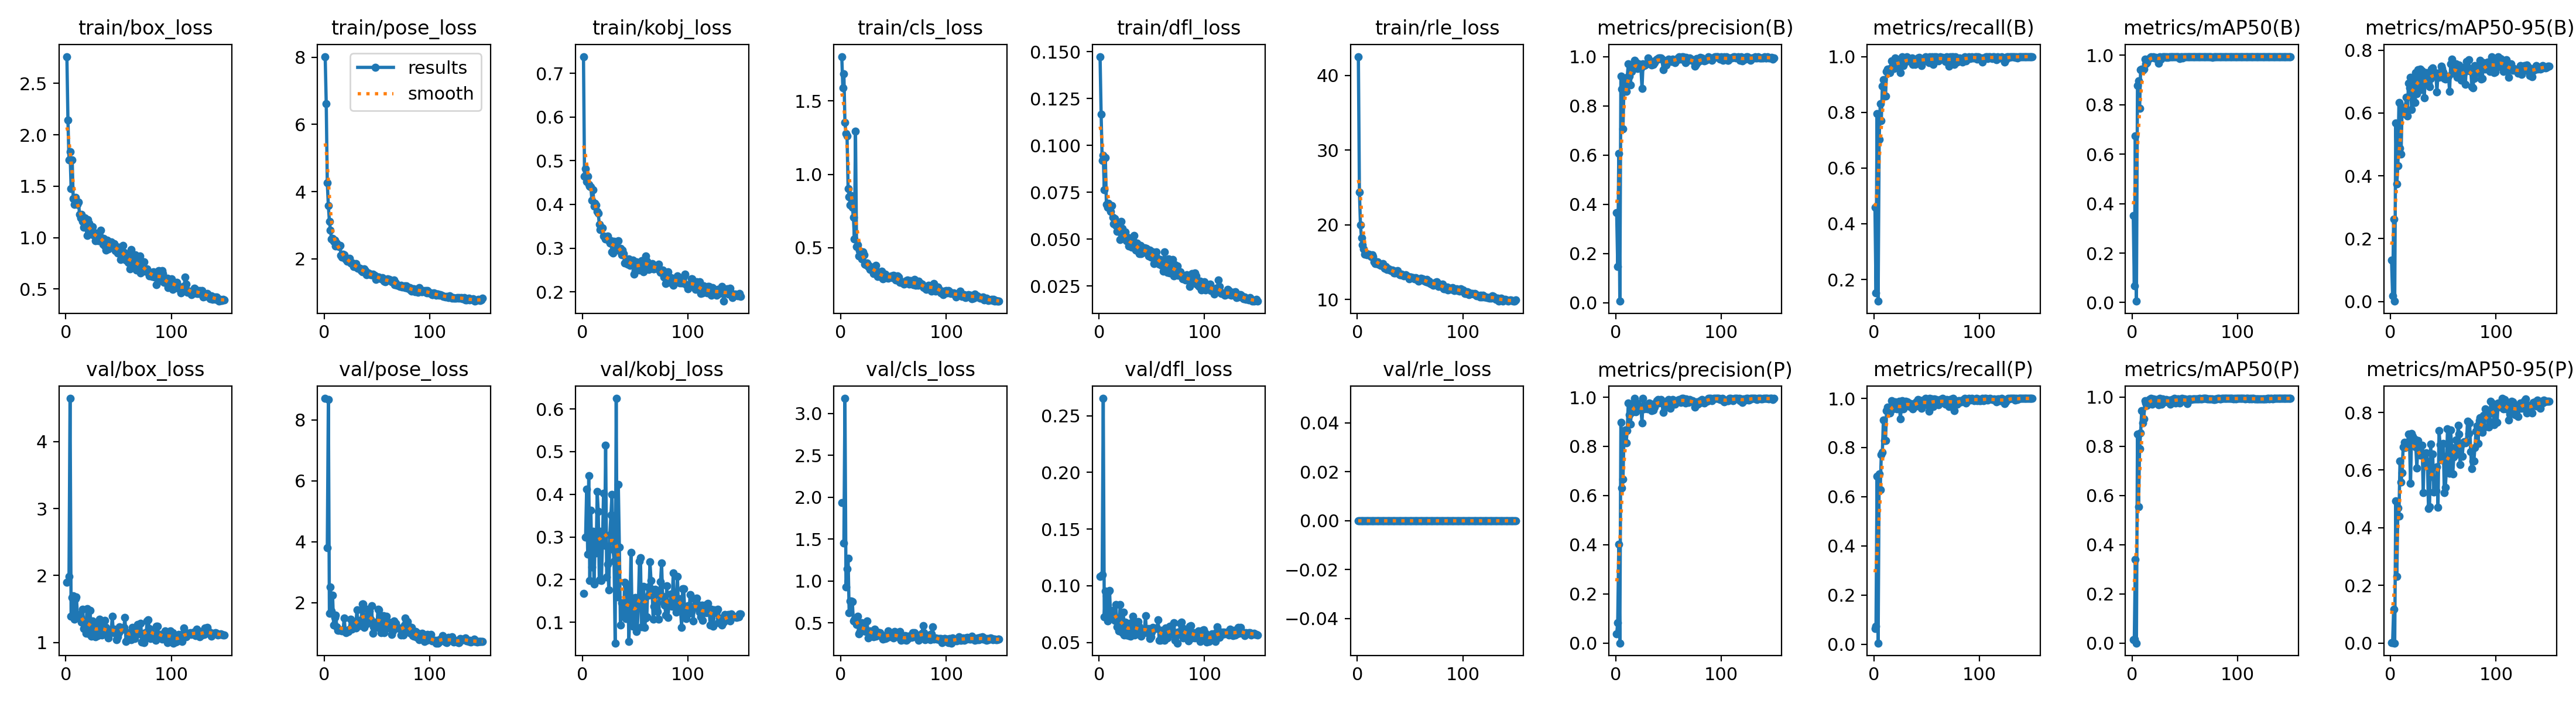

Source data for this figure (header and first rows):
epoch, time, train/box_loss, train/pose_loss, train/kobj_loss, train/cls_loss, train/dfl_loss, train/rle_loss, metrics/precision(B), metrics/recall(B), metrics/mAP50(B), metrics/mAP50-95(B), metrics/precision(P), metrics/recall(P), metrics/mAP50(P), metrics/mAP50-95(P), val/box_loss, val/pose_loss, val/kobj_loss, val/cls_loss, val/dfl_loss, val/rle_loss, lr/pg0, lr/pg1
1, 79.62, 2.761, 8.02, 0.7387, 1.803, 0.1474, 42.5, 0.3667, 0.4585, 0.3527, 0.1323, 0.03741, 0.06341, 0.01301, 0.00149, 1.903, 8.703, 0.1673, 1.937, 0.1082, 0, 0.000663, 0.000663
2, 150.2, 2.141, 6.613, 0.4641, 1.588, 0.1167, 24.37, 0.1467, 0.1512, 0.06805, 0.01892, 0.08319, 0.07317, 0.01662, 0.00234, nan, nan, nan, nan, nan, 0, 0.001321, 0.001321
3, 220, 1.754, 4.256, 0.4816, 1.686, 0.09207, 19.95, 0.6063, 0.7951, 0.6742, 0.2629, 0.4031, 0.6829, 0.3399, 0.1171, 1.985, 3.804, 0.2988, 1.452, 0.1095, 0, 0.00197, 0.00197
4, 292.7, 1.835, 3.581, 0.4528, 1.353, 0.09486, 18.22, 0.00652, 0.122, 0.00549, 0.00091, 0.00026, 0.00488, 0.00014, 3e-05, 4.643, 8.661, 0.4113, 3.181, 0.2653, 0, 0.00196, 0.00196
5, 364, 1.476, 3.114, 0.4642, 1.278, 0.07641, 17.31, 0.9198, 0.7024, 0.8769, 0.5688, 0.8973, 0.6927, 0.8488, 0.4928, 1.388, 1.656, 0.2595, 0.9315, 0.07246, 0, 0.001947, 0.001947
6, 433.7, 1.757, 2.855, 0.4462, 1.262, 0.0936, 16.75, 0.8675, 0.8306, 0.8959, 0.3751, 0.6297, 0.6293, 0.5538, 0.2318, 1.673, 2.523, 0.4431, 1.15, 0.09503, 0, 0.001934, 0.001934
7, 502.6, 1.379, 2.587, 0.442, 0.9013, 0.06849, 16.09, 0.7054, 0.7707, 0.7847, 0.432, 0.6669, 0.7716, 0.7906, 0.4686, 1.695, 1.724, 0.1971, 1.272, 0.09131, 0, 0.001921, 0.001921
8, 571.6, 1.32, 2.607, 0.4405, 0.848, 0.06701, 16.24, 0.8971, 0.8929, 0.9421, 0.634, 0.8511, 0.7808, 0.8548, 0.4397, 1.351, 2.254, 0.3622, 0.6215, 0.06907, 0, 0.001908, 0.001908
9, 648.2, 1.391, 2.518, 0.4095, 0.7902, 0.06928, 15.99, 0.8705, 0.9178, 0.9443, 0.4877, 0.8658, 0.9129, 0.9449, 0.6309, 1.656, 1.271, 0.2291, 0.7601, 0.09449, 0, 0.001894, 0.001894
10, 725.3, 1.338, 2.551, 0.433, 0.8561, 0.06813, 16.05, 0.8585, 0.8585, 0.9389, 0.4694, 0.8139, 0.8293, 0.895, 0.5588, 1.681, 1.526, 0.3137, 0.7635, 0.09574, 0, 0.001881, 0.001881
11, 807.2, 1.324, 2.384, 0.3961, 0.7765, 0.06488, 16.03, 0.9155, 0.8585, 0.9435, 0.6112, 0.8652, 0.8293, 0.9116, 0.5917, 1.414, 1.598, 0.1893, 0.7538, 0.07251, 0, 0.001868, 0.001868
12, 878, 1.346, 2.465, 0.4026, 0.7086, 0.06791, 15.96, 0.9703, 0.9463, 0.9855, 0.6179, 0.9754, 0.9512, 0.9858, 0.6801, 1.412, 1.214, 0.289, 0.527, 0.07718, 0, 0.001855, 0.001855
13, 948.7, 1.224, 2.396, 0.3993, 0.5594, 0.0617, 15.76, 0.9201, 0.9552, 0.9662, 0.5986, 0.9295, 0.9649, 0.975, 0.6966, 1.421, 1.1, 0.2616, 0.5405, 0.0783, 0, 0.001842, 0.001842
14, 1018, 1.189, 2.36, 0.3842, 1.294, 0.05834, 16.02, 0.8856, 0.9439, 0.9706, 0.6164, 0.8905, 0.9463, 0.9669, 0.6776, 1.378, 1.105, 0.4067, 0.5166, 0.07439, 0, 0.001828, 0.001828
15, 1088, 1.228, 2.399, 0.3794, 0.506, 0.06095, 15.79, 0.9393, 0.9415, 0.9856, 0.6495, 0.9373, 0.9415, 0.9783, 0.6884, 1.301, 1.119, 0.3595, 0.4814, 0.0695, 0, 0.001815, 0.001815
16, 1165, 1.158, 2.102, 0.355, 0.5184, 0.05728, 15.07, 0.9609, 0.9594, 0.9874, 0.5909, 0.9657, 0.9611, 0.9912, 0.6835, 1.501, 1.094, 0.1989, 0.5834, 0.08357, 0, 0.001802, 0.001802
17, 1235, 1.102, 2.046, 0.3417, 0.4418, 0.05404, 14.84, 0.9711, 0.9848, 0.9922, 0.6954, 0.9759, 0.9897, 0.9936, 0.7258, 1.207, 1.074, 0.3129, 0.3693, 0.06364, 0, 0.001789, 0.001789
18, 1304, 1.19, 2.133, 0.3436, 0.4774, 0.05857, 15.01, 0.9851, 0.9667, 0.994, 0.6807, 0.9949, 0.958, 0.994, 0.7027, 1.223, 1.1, 0.1971, 0.3851, 0.06476, 0, 0.001776, 0.001776
19, 1373, 1.112, 2.115, 0.3463, 0.4511, 0.05507, 15.07, 0.9785, 0.9561, 0.9925, 0.7141, 0.9406, 0.961, 0.9724, 0.5533, 1.141, 1.506, 0.2877, 0.4113, 0.06, 0, 0.001762, 0.001762
20, 1442, 1.022, 1.995, 0.3279, 0.4243, 0.04972, 14.76, 0.9714, 0.9943, 0.9936, 0.6109, 0.9758, 0.9851, 0.9933, 0.7269, 1.509, 1.093, 0.4029, 0.5003, 0.08324, 0, 0.001749, 0.001749
21, 1511, 1.177, 1.983, 0.3259, 0.4702, 0.0596, 14.75, 0.9525, 0.978, 0.9895, 0.6468, 0.9525, 0.978, 0.9898, 0.717, 1.31, 1.013, 0.2795, 0.4622, 0.07041, 0, 0.001736, 0.001736
22, 1581, 1.137, 1.921, 0.3208, 0.4518, 0.05563, 14.58, 0.9706, 0.9672, 0.992, 0.7116, 0.9608, 0.9575, 0.9859, 0.7024, 1.133, 1.083, 0.5153, 0.4082, 0.05837, 0, 0.001723, 0.001723
23, 1650, 1.078, 1.944, 0.3226, 0.3861, 0.05262, 14.72, 0.9617, 0.9804, 0.9871, 0.6327, 0.9617, 0.9804, 0.9911, 0.7074, 1.482, 1.049, 0.2062, 0.4467, 0.07642, 0, 0.00171, 0.00171
24, 1720, 1.038, 2.012, 0.327, 0.3833, 0.05044, 14.78, 0.953, 0.9886, 0.9896, 0.7287, 0.953, 0.9886, 0.9873, 0.6795, 1.093, 1.142, 0.2365, 0.3953, 0.05641, 0, 0.001696, 0.001696
25, 1793, 1.104, 1.87, 0.3173, 0.394, 0.05386, 14.43, 0.8695, 0.9429, 0.9678, 0.6608, 0.8953, 0.9173, 0.9682, 0.6068, 1.323, 1.455, 0.1756, 0.522, 0.068, 0, 0.001683, 0.001683
26, 1871, 1.029, 1.858, 0.312, 0.3701, 0.0492, 14.22, 0.9712, 0.9869, 0.9943, 0.7371, 0.9949, 0.9576, 0.994, 0.7021, 1.108, 1.129, 0.3052, 0.3246, 0.05642, 0, 0.00167, 0.00167
27, 1947, 1.05, 1.87, 0.3165, 0.374, 0.05085, 14.44, 0.9624, 0.9995, 0.9851, 0.6943, 0.953, 0.9899, 0.9878, 0.6665, 1.229, 1.164, 0.3511, 0.4002, 0.06383, 0, 0.001657, 0.001657
28, 2021, 0.9714, 1.764, 0.2907, 0.3522, 0.04619, 14, 0.9659, 0.9671, 0.9904, 0.7401, 0.9562, 0.9574, 0.9722, 0.6513, 1.087, 1.259, 0.399, 0.4027, 0.05612, 0, 0.001644, 0.001644
29, 2097, 0.9828, 1.763, 0.2883, 0.363, 0.04721, 14.12, 0.971, 0.9789, 0.993, 0.6751, 0.9661, 0.974, 0.9926, 0.665, 1.258, 1.223, 0.271, 0.4015, 0.06704, 0, 0.00163, 0.00163
30, 2172, 1.016, 1.851, 0.3159, 0.3461, 0.04899, 14.12, 0.9759, 0.9859, 0.9935, 0.7344, 0.953, 0.9893, 0.9882, 0.6854, 1.099, 1.166, 0.2433, 0.3513, 0.05563, 0, 0.001617, 0.001617
31, 2244, 0.9698, 1.765, 0.3112, 0.3244, 0.04568, 13.92, 0.9951, 0.9992, 0.995, 0.6885, 0.9663, 0.9786, 0.981, 0.5226, 1.281, 1.771, 0.0512, 0.3387, 0.06737, 0, 0.001604, 0.001604
32, 2317, 1.02, 1.706, 0.3146, 0.3656, 0.04959, 13.91, 0.9759, 0.9902, 0.9918, 0.6477, 0.9758, 0.9855, 0.9897, 0.6564, 1.352, 1.36, 0.6248, 0.4266, 0.07279, 0, 0.001591, 0.001591
33, 2390, 1.07, 1.723, 0.2999, 0.3787, 0.05197, 13.95, 0.981, 0.9854, 0.9942, 0.7181, 0.9664, 0.9707, 0.9825, 0.6257, 1.169, 1.418, 0.1595, 0.3396, 0.06163, 0, 0.001578, 0.001578
34, 2461, 0.9872, 1.723, 0.3171, 0.3376, 0.04742, 13.89, 0.9651, 0.9854, 0.9914, 0.7295, 0.9458, 0.9658, 0.985, 0.6603, 1.111, 1.26, 0.423, 0.3681, 0.05664, 0, 0.001564, 0.001564
35, 2532, 0.9325, 1.643, 0.2938, 0.302, 0.04421, 13.56, 0.9807, 0.9892, 0.993, 0.705, 0.971, 0.9794, 0.9883, 0.6297, 1.17, 1.359, 0.2764, 0.3882, 0.0606, 0, 0.001551, 0.001551
36, 2611, 0.9911, 1.611, 0.2989, 0.3286, 0.04777, 13.53, 0.9677, 0.9951, 0.9934, 0.695, 0.9487, 0.9756, 0.9722, 0.4672, 1.227, 1.958, 0.0934, 0.3734, 0.0642, 0, 0.001538, 0.001538
37, 2684, 0.915, 1.642, 0.2846, 0.3049, 0.04362, 13.64, 0.9749, 0.9707, 0.9935, 0.6833, 0.9602, 0.9561, 0.9812, 0.4735, 1.33, 1.966, 0.1459, 0.382, 0.06835, 0, 0.001525, 0.001525
38, 2756, 0.8798, 1.693, 0.2951, 0.3109, 0.04232, 13.85, 0.9854, 0.9848, 0.994, 0.7104, 0.9756, 0.9751, 0.9915, 0.6905, 1.224, 1.199, 0.1446, 0.3422, 0.06394, 0, 0.001512, 0.001512
39, 2828, 0.9728, 1.638, 0.2872, 0.3396, 0.04669, 13.47, 0.9901, 0.9721, 0.9936, 0.7397, 0.9851, 0.9672, 0.9894, 0.6054, 1.113, 1.444, 0.1136, 0.3452, 0.05689, 0, 0.001498, 0.001498
40, 2902, 0.8907, 1.531, 0.2662, 0.2885, 0.04222, 13.29, 0.9902, 0.985, 0.9942, 0.7435, 0.9902, 0.985, 0.9944, 0.6565, 1.07, 1.311, 0.1937, 0.3098, 0.05522, 0, 0.001485, 0.001485
41, 2975, 0.9552, 1.57, 0.2667, 0.2974, 0.04538, 13.29, 0.9951, 0.99, 0.9947, 0.7223, 0.9755, 0.9706, 0.9758, 0.5232, 1.164, 1.779, 0.1088, 0.3383, 0.06114, 0, 0.001472, 0.001472
42, 3051, 0.9042, 1.573, 0.2708, 0.3192, 0.04307, 13.4, 0.9951, 0.9951, 0.995, 0.7278, 0.9863, 0.9951, 0.9911, 0.5713, 1.164, 1.618, 0.1344, 0.3174, 0.05985, 0, 0.001459, 0.001459
43, 3122, 0.9589, 1.56, 0.2627, 0.2967, 0.04546, 13.26, 0.9951, 0.9973, 0.995, 0.7249, 0.9903, 0.9924, 0.9932, 0.5287, 1.164, 1.727, 0.1821, 0.3244, 0.06051, 0, 0.001446, 0.001446
44, 3198, 0.906, 1.528, 0.2758, 0.2968, 0.04273, 13.2, 0.9888, 0.9902, 0.9947, 0.6674, 0.9752, 0.9902, 0.9921, 0.6115, 1.394, 1.455, 0.05462, 0.3645, 0.07328, 0, 0.001432, 0.001432
45, 3271, 0.9362, 1.53, 0.2605, 0.2898, 0.04493, 13.24, 0.9475, 0.9683, 0.9876, 0.7263, 0.938, 0.9588, 0.9771, 0.4706, 1.147, 1.91, 0.13, 0.4033, 0.05847, 0, 0.001419, 0.001419
46, 3343, 0.9383, 1.532, 0.2673, 0.3035, 0.04458, 13.29, 0.9759, 0.9882, 0.9941, 0.7132, 0.9759, 0.9882, 0.9924, 0.7368, 1.201, 1.005, 0.264, 0.3383, 0.06059, 0, 0.001406, 0.001406
47, 3418, 0.8715, 1.503, 0.271, 0.3011, 0.04113, 13.19, 0.976, 0.9918, 0.9947, 0.7227, 0.976, 0.9918, 0.9943, 0.6894, 1.185, 1.215, 0.1182, 0.3456, 0.06202, 0, 0.001393, 0.001393
48, 3490, 0.9122, 1.502, 0.2724, 0.3089, 0.044, 13.11, 0.9655, 0.9854, 0.9892, 0.7497, 0.9591, 0.9805, 0.9875, 0.636, 1.042, 1.325, 0.09061, 0.3538, 0.05313, 0, 0.00138, 0.00138
49, 3565, 0.8514, 1.386, 0.2406, 0.2942, 0.04032, 12.78, 0.9847, 1, 0.9935, 0.742, 0.9847, 1, 0.9926, 0.6514, 1.086, 1.36, 0.1121, 0.3779, 0.05499, 0, 0.001366, 0.001366
50, 3638, 0.8979, 1.457, 0.2483, 0.3107, 0.04225, 13, 0.9902, 0.9892, 0.9944, 0.7304, 0.9902, 0.9892, 0.9939, 0.692, 1.149, 1.19, 0.1578, 0.3235, 0.05909, 0, 0.001353, 0.001353
51, 3707, 0.9058, 1.456, 0.2681, 0.307, 0.04307, 12.99, 0.9838, 0.9902, 0.9947, 0.7098, 0.9639, 0.9707, 0.9804, 0.5214, 1.233, 1.794, 0.078, 0.4006, 0.06305, 0, 0.00134, 0.00134
52, 3786, 0.7858, 1.449, 0.2585, 0.2789, 0.03679, 12.91, 0.9853, 0.978, 0.994, 0.7086, 0.9558, 0.9488, 0.9732, 0.5402, 1.18, 1.764, 0.08618, 0.3525, 0.06208, 0, 0.001327, 0.001327
53, 3865, 0.8626, 1.42, 0.2637, 0.2806, 0.04152, 12.9, 0.9791, 1, 0.9944, 0.7158, 0.9791, 1, 0.9907, 0.6053, 1.212, 1.503, 0.141, 0.3398, 0.06192, 0, 0.001314, 0.001314
54, 3939, 0.9219, 1.398, 0.2501, 0.3064, 0.04321, 12.74, 0.9902, 0.9887, 0.9947, 0.7142, 0.9902, 0.9887, 0.9921, 0.7443, 1.218, 1.013, 0.2426, 0.3328, 0.06259, 0, 0.0013, 0.0013
55, 4008, 0.8535, 1.435, 0.2646, 0.2983, 0.0401, 12.95, 0.9856, 0.9984, 0.9941, 0.7168, 0.9856, 0.9984, 0.9926, 0.6496, 1.226, 1.328, 0.2514, 0.3334, 0.06267, 0, 0.001287, 0.001287
56, 4079, 0.8229, 1.384, 0.2706, 0.2642, 0.03911, 12.86, 0.9758, 0.9707, 0.9939, 0.6689, 0.9709, 0.9658, 0.9905, 0.5881, 1.374, 1.576, 0.08959, 0.3997, 0.06988, 0, 0.001274, 0.001274
57, 4151, 0.7821, 1.339, 0.26, 0.2622, 0.03658, 12.6, 0.9845, 1, 0.9947, 0.756, 0.9808, 0.9984, 0.9938, 0.7383, 1.017, 1.019, 0.1569, 0.2937, 0.052, 0, 0.001261, 0.001261
58, 4224, 0.8261, 1.321, 0.2457, 0.2675, 0.03899, 12.45, 0.9854, 0.9884, 0.9944, 0.7716, 0.9854, 0.9884, 0.9937, 0.6787, 1.03, 1.242, 0.1833, 0.3139, 0.05174, 0, 0.001248, 0.001248
59, 4300, 0.7585, 1.345, 0.2733, 0.2623, 0.03586, 12.71, 0.993, 1, 0.9949, 0.7276, 0.9881, 0.9951, 0.9934, 0.5862, 1.149, 1.549, 0.08782, 0.3242, 0.06054, 0, 0.001234, 0.001234
60, 4368, 0.7689, 1.399, 0.2816, 0.2507, 0.03684, 12.82, 1, 0.9944, 0.995, 0.7556, 0.9902, 0.9847, 0.9923, 0.6462, 1.078, 1.344, 0.1104, 0.3036, 0.05472, 0, 0.001221, 0.001221
... 90 more rows
